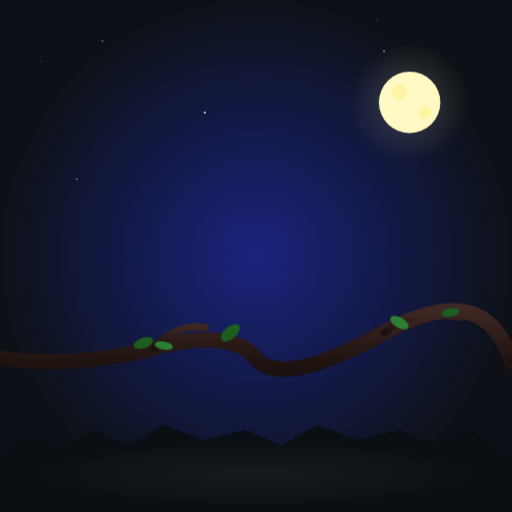
t = 0.00 s
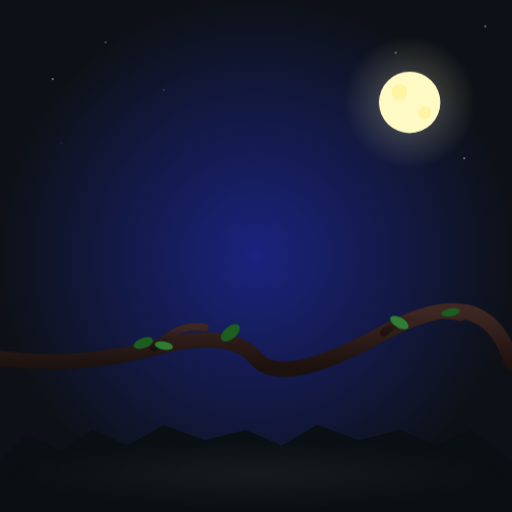
t = 2.00 s
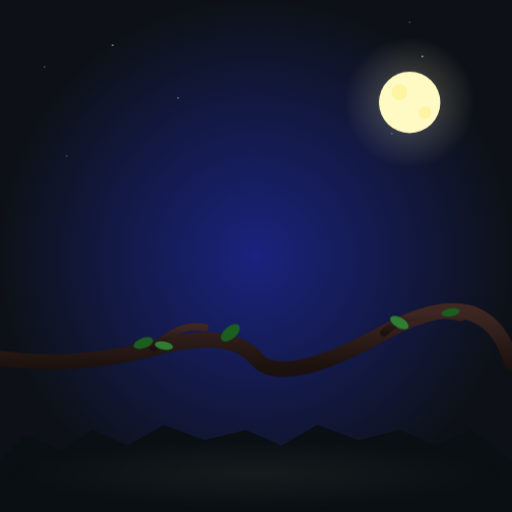
t = 2.50 s
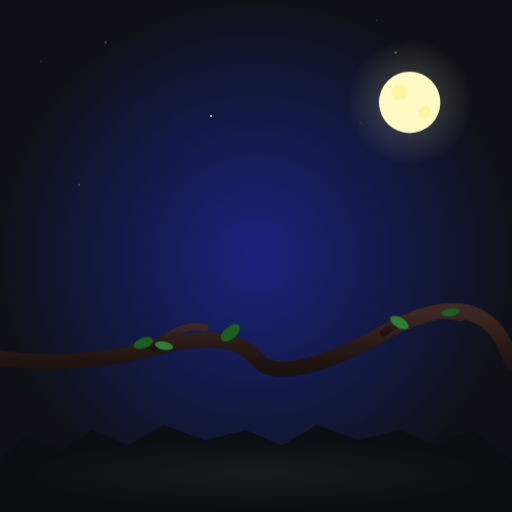
t = 3.00 s
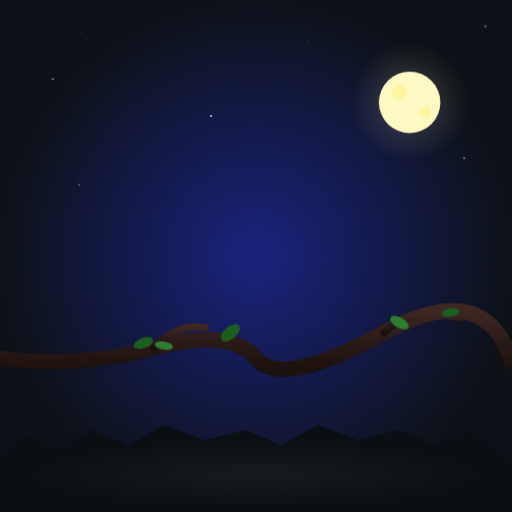
t = 4.00 s
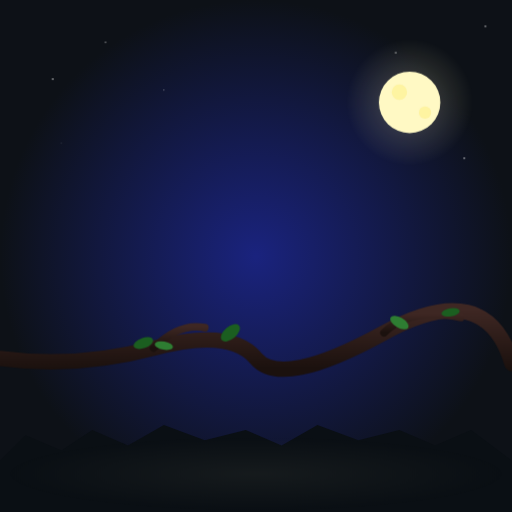
t = 5.00 s

The animated SVG that drew these frames (rendered in a browser with its animation timeline set to each time). Animation: 2 CSS @keyframes rules; one cycle of 6.00 s, repeats indefinitely.

<svg viewBox="0 0 1000 1000" xmlns="http://www.w3.org/2000/svg">
    <defs>
        <radialGradient id="night-bg" cx="50%" cy="50%" r="50%" fx="50%" fy="50%">
            <stop offset="0%" stop-color="#1A237E" />
            <stop offset="100%" stop-color="#0D1117" />
        </radialGradient>
        <radialGradient id="moon-glow" cx="50%" cy="50%" r="50%">
            <stop offset="0%" stop-color="#FFF9C4" stop-opacity="1" />
            <stop offset="100%" stop-color="#FFF9C4" stop-opacity="0" />
        </radialGradient>
        <linearGradient id="tree-grad" x1="0" y1="0" x2="0" y2="1">
            <stop offset="0%" stop-color="#3E2723" />
            <stop offset="100%" stop-color="#1B110E" />
        </linearGradient>
    </defs>

    <style>
        .star { animation: twinkle 3s infinite ease-in-out; }
        .star:nth-child(2n) { animation-delay: 1s; }
        .star:nth-child(3n) { animation-delay: 2s; }
        @keyframes twinkle {
            0%, 100% { opacity: 0.3; transform: scale(0.8); }
            50% { opacity: 1; transform: scale(1.1); }
        }
        .moon-pulse { animation: pulse 4s infinite ease-in-out; transform-origin: 800px 200px; }
        @keyframes pulse {
            0%, 100% { transform: scale(1); opacity: 0.2; }
            50% { transform: scale(1.1); opacity: 0.3; }
        }
    </style>

    <!-- Background -->
    <rect width="1000" height="1000" fill="url(#night-bg)" />
    
    <!-- Stars -->
    <g transform-origin="center">
        <circle class="star" cx="100" cy="150" r="1.5" fill="white" />
        <circle class="star" cx="200" cy="80" r="1.2" fill="white" />
        <circle class="star" cx="400" cy="220" r="1.8" fill="white" />
        <circle class="star" cx="750" cy="100" r="1.3" fill="white" />
        <circle class="star" cx="880" cy="300" r="1.5" fill="white" />
        <circle class="star" cx="150" cy="350" r="1.2" fill="white" />
        <circle class="star" cx="920" cy="50" r="1.4" fill="white" />
    </g>

    <!-- Distant Forest Silhouette -->
    <path d="M0 900 L50 850 L120 880 L180 840 L250 870 L320 830 L400 860 L480 840 L550 870 L620 830 L700 860 L780 840 L850 870 L920 840 L1000 900 V1000 H0 Z" fill="#0A0F14" />
    
    <!-- Moon -->
    <circle class="moon-pulse" cx="800" cy="200" r="120" fill="url(#moon-glow)" />
    <circle cx="800" cy="200" r="60" fill="#FFF9C4" />
    <circle cx="780" cy="180" r="15" fill="#FCE94F" opacity="0.3" />
    <circle cx="830" cy="220" r="12" fill="#FCE94F" opacity="0.3" />

    <!-- Main Tree Branch -->
    <path d="M0 700 Q150 720 300 680 T500 700 T750 650 T1000 710" stroke="url(#tree-grad)" stroke-width="30" fill="none" stroke-linecap="round" />
    <path d="M750 650 Q800 600 900 620" stroke="url(#tree-grad)" stroke-width="15" fill="none" stroke-linecap="round" />
    <path d="M300 680 Q350 630 400 640" stroke="url(#tree-grad)" stroke-width="15" fill="none" stroke-linecap="round" />

    <!-- Leaves -->
    <ellipse cx="280" cy="670" rx="20" ry="10" fill="#1B5E20" transform="rotate(-20, 280, 670)" />
    <ellipse cx="320" cy="675" rx="18" ry="8" fill="#2E7D32" transform="rotate(10, 320, 675)" />
    <ellipse cx="450" cy="650" rx="22" ry="12" fill="#1B5E20" transform="rotate(-40, 450, 650)" />
    <ellipse cx="780" cy="630" rx="20" ry="10" fill="#2E7D32" transform="rotate(30, 780, 630)" />
    <ellipse cx="880" cy="610" rx="18" ry="8" fill="#1B5E20" transform="rotate(-10, 880, 610)" />

    <!-- Mist at bottom -->
    <rect x="0" y="850" width="1000" height="150" fill="url(#moon-glow)" opacity="0.05" />
</svg>
